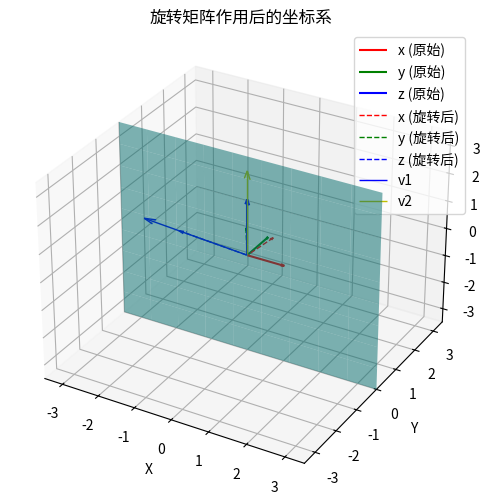

Recreate this plot in Python.
import numpy as np
import matplotlib.pyplot as plt
from mpl_toolkits.mplot3d import Axes3D
from scipy.spatial.transform import Rotation as R

r0 = R.from_euler('xyz', [0, 0 , 0], degrees=True)
r = R.from_euler('xyz', [0, 0 , 0], degrees=True)
r1 = R.from_euler('xyz', [24.2,-50.5,12.9], degrees=True)
r2 = R.from_euler('xyz', [0,0, 0], degrees=True)

vec = np.array([0, 0, 3])
nvec1 = r1.as_matrix() @ vec
nvec2 = r2.as_matrix() @ vec
print(nvec1)
print(nvec2)


R_mat = r.as_matrix()
R_mat1 = r1.as_matrix()
R_mat2 = r2.as_matrix()
# 原始坐标轴（单位向量）
origin = np.array([0, 0, 0])
x_axis = np.array([1, 0, 0])
y_axis = np.array([0, 1, 0])
z_axis = np.array([0, 0, 2])

# 旋转后的坐标轴
x_rot = R_mat @ x_axis
y_rot = R_mat @ y_axis
z_rot = R_mat @ z_axis

x_rot1 =  R_mat1 @ x_axis
y_rot1 =  R_mat1 @ y_axis
z_rot1 =  R_mat1 @ z_axis

x_rot2 = R_mat2 @ x_axis/2
y_rot2 = R_mat2 @ y_axis/2
z_rot2 = R_mat2 @ z_axis/2

# 创建图形
fig = plt.figure(figsize=(8, 6))
ax = fig.add_subplot(111, projection='3d')

# 绘制原始坐标轴（实线箭头）
ax.quiver(*origin, *x_axis, color='r', arrow_length_ratio=0.1, label='x (原始)')
ax.quiver(*origin, *y_axis, color='g', arrow_length_ratio=0.1, label='y (原始)')
ax.quiver(*origin, *z_axis, color='b', arrow_length_ratio=0.1, label='z (原始)')

# 绘制旋转后的坐标轴（虚线箭头，稍粗）
# ax.quiver(*origin, *x_rot, color='r', arrow_length_ratio=0.2, linewidth=1, label='x (旋转后)')
# ax.quiver(*origin, *y_rot, color='g', arrow_length_ratio=0.2, linewidth=1, label='y (旋转后)')
# ax.quiver(*origin, *z_rot, color='b', arrow_length_ratio=0.2, linewidth=1, label='z (旋转后)')


# # 绘制旋转后的坐标轴（虚线箭头，稍粗）
ax.quiver(*origin, *x_rot1, color='r', arrow_length_ratio=0.1, linestyle='dashed', linewidth=1, label='x (旋转后)')
ax.quiver(*origin, *y_rot1, color='g', arrow_length_ratio=0.1, linestyle='dashed', linewidth=1, label='y (旋转后)')
ax.quiver(*origin, *z_rot1, color='b', arrow_length_ratio=0.1, linestyle='dashed', linewidth=1, label='z (旋转后)')

# # 绘制旋转后的坐标轴（虚线箭头，稍粗）
# ax.quiver(*origin, *x_rot2, color='r', arrow_length_ratio=0.3, linestyle='dashed', linewidth=2, label='x (旋转后)')
# ax.quiver(*origin, *y_rot2, color='g', arrow_length_ratio=0.3, linestyle='dashed', linewidth=2, label='y (旋转后)')
# ax.quiver(*origin, *z_rot2, color='b', arrow_length_ratio=0.3, linestyle='dashed', linewidth=2, label='z (旋转后)')

ax.quiver(*origin, *nvec1, color='b', arrow_length_ratio=0.1, linewidth=1, label='v1')
ax.quiver(*origin, *nvec2, color='y', arrow_length_ratio=0.1, linewidth=1, label='v2')

w = -3.5
h = 3.5
x = np.linspace(w, h, 10)
z = np.linspace(w, h, 10)
X, Z = np.meshgrid(x, z)
Y = np.zeros_like(X)  
ax.plot_surface(Z, Y, X, alpha=0.5, color='cyan', edgecolor='none')
# 设置坐标轴范围
ax.set_xlim([w, h])
ax.set_ylim([w, h])
ax.set_zlim([w, h])
ax.set_xlabel('X')
ax.set_ylabel('Y')
ax.set_zlabel('Z')
ax.set_title('旋转矩阵作用后的坐标系')
ax.legend()
plt.show()
